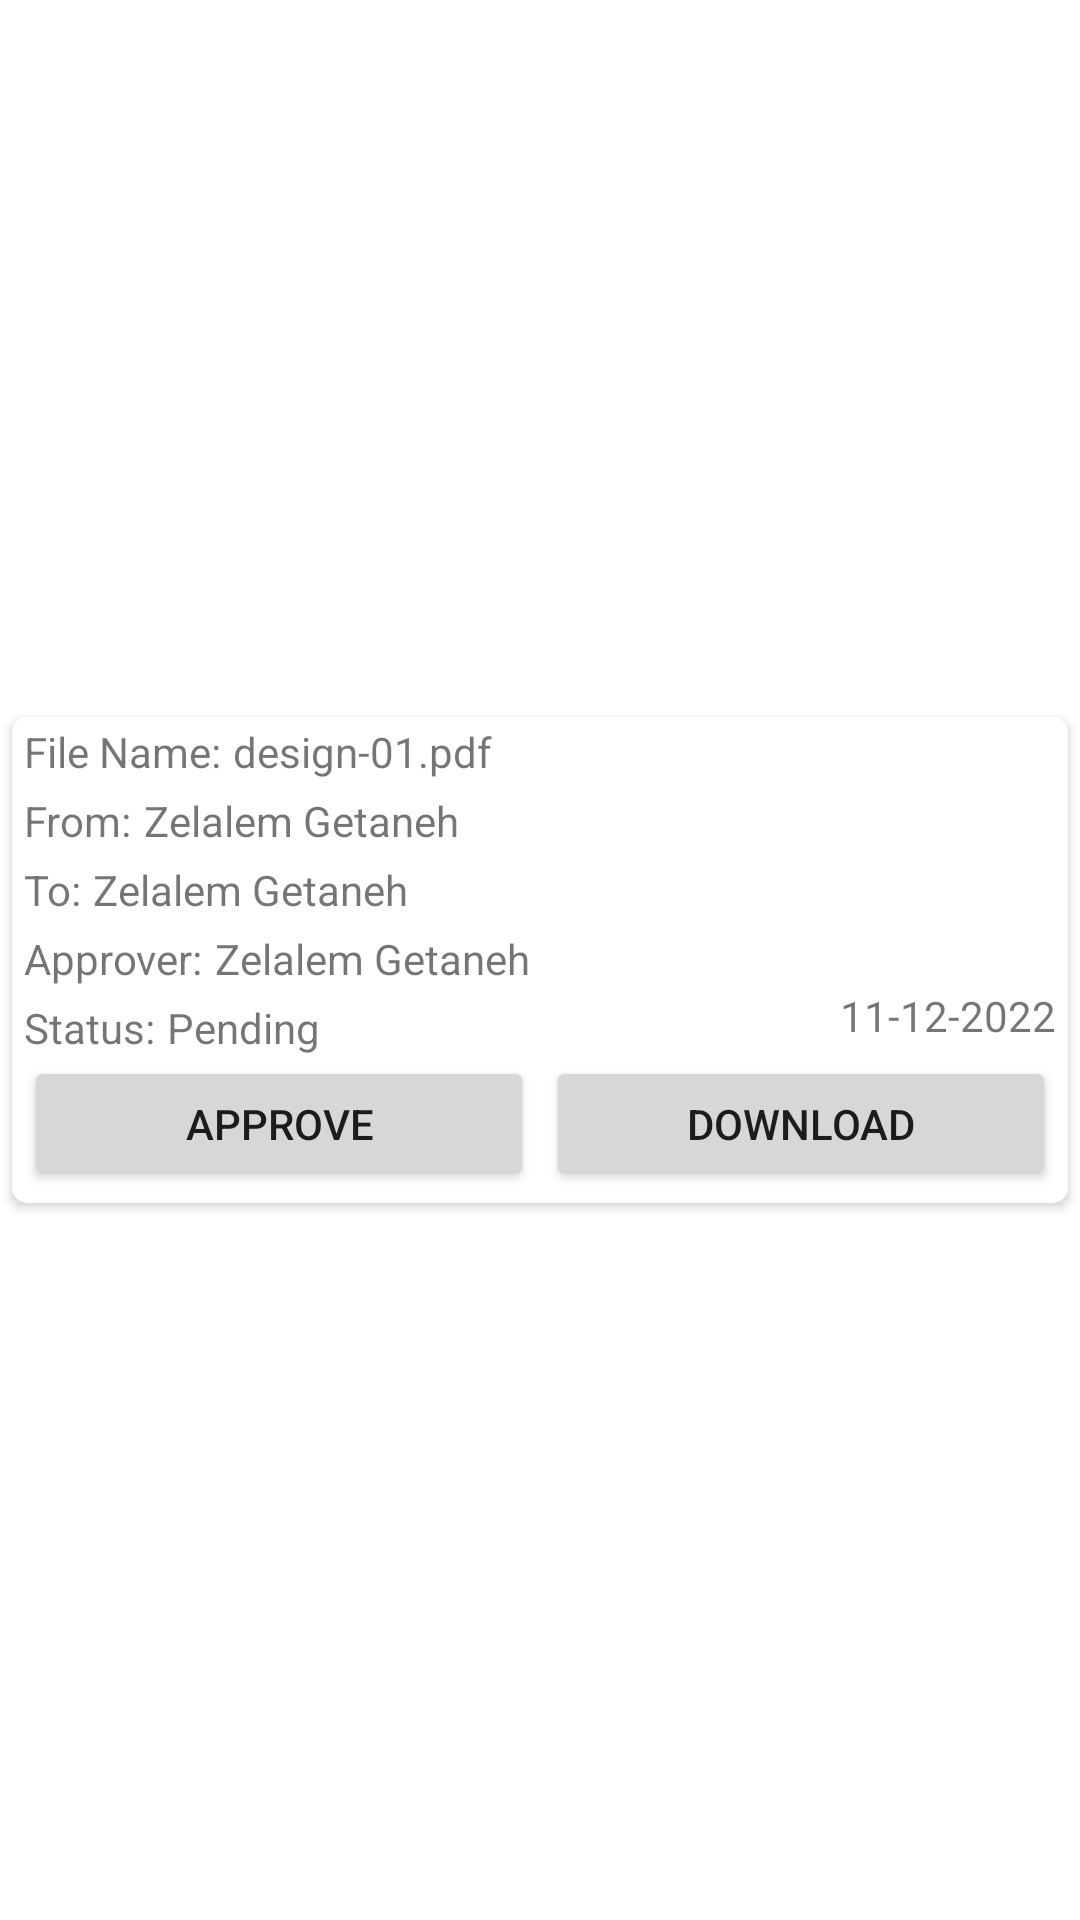

Write the Android layout XML for this screen, with the resource values it uses.
<!-- AndroidManifest.xml: application theme Theme.Yosef -->
<!-- res/layout/file_transfer_list_layout.xml -->
<?xml version="1.0" encoding="utf-8"?>
<androidx.constraintlayout.widget.ConstraintLayout xmlns:android="http://schemas.android.com/apk/res/android"
    xmlns:app="http://schemas.android.com/apk/res-auto"
    xmlns:tools="http://schemas.android.com/tools"
    android:layout_width="match_parent"
    android:layout_height="wrap_content">

    <androidx.cardview.widget.CardView
        android:layout_width="match_parent"
        android:layout_height="wrap_content"
        android:layout_marginStart="4dp"
        android:layout_marginTop="4dp"
        android:layout_marginEnd="4dp"
        android:layout_marginBottom="4dp"
        app:cardCornerRadius="5dp"
        app:layout_constraintBottom_toBottomOf="parent"
        app:layout_constraintEnd_toEndOf="parent"
        app:layout_constraintStart_toStartOf="parent"
        app:layout_constraintTop_toTopOf="parent">

        <androidx.constraintlayout.widget.ConstraintLayout
            android:layout_width="match_parent"
            android:layout_height="match_parent">

            <TextView
                android:id="@+id/tvFileNameDesc"
                android:layout_width="wrap_content"
                android:layout_height="wrap_content"
                android:layout_marginStart="4dp"
                android:layout_marginTop="2dp"
                android:text="File Name:"
                android:textSize="@dimen/dataItemSizeOne"
                app:layout_constraintStart_toStartOf="parent"
                app:layout_constraintTop_toTopOf="parent" />

            <TextView
                android:id="@+id/tvFileName"
                android:layout_width="0dp"
                android:layout_height="wrap_content"
                android:layout_marginStart="4dp"
                android:layout_marginEnd="4dp"
                android:text="design-01.pdf"
                android:textAlignment="textStart"
                android:textSize="@dimen/dataItemSizeOne"
                app:layout_constraintEnd_toEndOf="parent"
                app:layout_constraintStart_toEndOf="@+id/tvFileNameDesc"
                app:layout_constraintTop_toTopOf="@+id/tvFileNameDesc" />

            <TextView
                android:id="@+id/tvFromDesc"
                android:layout_width="wrap_content"
                android:layout_height="wrap_content"
                android:text="From:"
                android:textSize="@dimen/dataItemSizeOne"
                app:layout_constraintStart_toStartOf="@+id/tvFileNameDesc"
                app:layout_constraintTop_toTopOf="@+id/tvFrom" />

            <TextView
                android:id="@+id/tvFrom"
                android:layout_width="wrap_content"
                android:layout_height="wrap_content"
                android:layout_marginStart="4dp"
                android:layout_marginTop="4dp"
                android:text="Zelalem Getaneh"
                android:textSize="@dimen/dataItemSizeOne"
                app:layout_constraintStart_toEndOf="@+id/tvFromDesc"
                app:layout_constraintTop_toBottomOf="@+id/tvFileName" />

            <TextView
                android:id="@+id/tvToDesc"
                android:layout_width="wrap_content"
                android:layout_height="wrap_content"
                android:layout_marginTop="4dp"
                android:text="To:"
                android:textSize="@dimen/dataItemSizeOne"
                app:layout_constraintStart_toStartOf="@+id/tvFromDesc"
                app:layout_constraintTop_toBottomOf="@+id/tvFromDesc" />

            <TextView
                android:id="@+id/tvTo"
                android:layout_width="wrap_content"
                android:layout_height="wrap_content"
                android:layout_marginStart="4dp"
                android:text="Zelalem Getaneh"
                android:textSize="@dimen/dataItemSizeOne"
                app:layout_constraintStart_toEndOf="@+id/tvToDesc"
                app:layout_constraintTop_toTopOf="@+id/tvToDesc" />

            <TextView
                android:id="@+id/tvApproverDesc"
                android:layout_width="wrap_content"
                android:layout_height="wrap_content"
                android:layout_marginTop="4dp"
                android:text="Approver:"
                android:textSize="@dimen/dataItemSizeOne"
                app:layout_constraintStart_toStartOf="@+id/tvToDesc"
                app:layout_constraintTop_toBottomOf="@+id/tvToDesc" />

            <TextView
                android:id="@+id/tvApprover"
                android:layout_width="wrap_content"
                android:layout_height="wrap_content"
                android:layout_marginStart="4dp"
                android:text="Zelalem Getaneh"
                android:textSize="@dimen/dataItemSizeOne"
                app:layout_constraintStart_toEndOf="@+id/tvApproverDesc"
                app:layout_constraintTop_toTopOf="@+id/tvApproverDesc" />

            <TextView
                android:id="@+id/tvStatusDesc"
                android:layout_width="wrap_content"
                android:layout_height="wrap_content"
                android:layout_marginTop="4dp"
                android:text="Status:"
                android:textSize="@dimen/dataItemSizeOne"
                app:layout_constraintStart_toStartOf="@+id/tvApproverDesc"
                app:layout_constraintTop_toBottomOf="@+id/tvApproverDesc" />

            <TextView
                android:id="@+id/tvStatus"
                android:layout_width="wrap_content"
                android:layout_height="wrap_content"
                android:layout_marginStart="4dp"
                android:text="Pending"
                android:textSize="@dimen/dataItemSizeOne"
                app:layout_constraintBottom_toBottomOf="@+id/tvStatusDesc"
                app:layout_constraintStart_toEndOf="@+id/tvStatusDesc"
                app:layout_constraintTop_toTopOf="@+id/tvStatusDesc" />

            <Button
                android:id="@+id/btnApprove"
                android:layout_width="0dp"
                android:layout_height="45dp"
                android:layout_marginStart="4dp"
                android:layout_marginEnd="2dp"
                android:layout_marginBottom="4dp"
                android:text="Approve"
                app:layout_constraintBottom_toBottomOf="parent"
                app:layout_constraintEnd_toStartOf="@+id/btnDownload"
                app:layout_constraintHorizontal_bias="0.5"
                app:layout_constraintStart_toStartOf="parent"
                app:layout_constraintTop_toBottomOf="@+id/tvStatusDesc"
                tools:ignore="TouchTargetSizeCheck" />

            <Button
                android:id="@+id/btnDownload"
                android:layout_width="0dp"
                android:layout_height="45dp"
                android:layout_marginStart="2dp"
                android:layout_marginEnd="4dp"
                android:text="Download"
                app:layout_constraintBottom_toBottomOf="@+id/btnApprove"
                app:layout_constraintEnd_toEndOf="parent"
                app:layout_constraintHorizontal_bias="0.5"
                app:layout_constraintStart_toEndOf="@+id/btnApprove"
                app:layout_constraintTop_toTopOf="@+id/btnApprove" />

            <TextView
                android:id="@+id/tvDateSent"
                android:layout_width="wrap_content"
                android:layout_height="wrap_content"
                android:layout_marginEnd="4dp"
                android:layout_marginBottom="4dp"
                android:text="11-12-2022"
                android:textAlignment="center"
                android:textSize="@dimen/dataItemSizeOne"
                app:layout_constraintBottom_toTopOf="@+id/btnDownload"
                app:layout_constraintEnd_toEndOf="parent" />

        </androidx.constraintlayout.widget.ConstraintLayout>


    </androidx.cardview.widget.CardView>
</androidx.constraintlayout.widget.ConstraintLayout>
<!-- resources referenced by this layout -->
<resources>
  <dimen name="dataItemSizeOne">14sp</dimen>
  <style name="Theme.Yosef" parent="Theme.MaterialComponents.DayNight.DarkActionBar">
          
          <item name="colorPrimary">@color/purple_500</item>
          <item name="colorPrimaryVariant">@color/purple_700</item>
          <item name="colorOnPrimary">@color/white</item>
          
          <item name="colorSecondary">@color/teal_200</item>
          <item name="colorSecondaryVariant">@color/teal_700</item>
          <item name="colorOnSecondary">@color/black</item>
          
          <item name="android:statusBarColor">?attr/colorPrimaryVariant</item>
          
      </style>
  <!-- not gathered from this repository: default colours our renderer supplied (Android Studio template values) -->
  <color name="purple_500">#FF6200EE</color>
  <color name="purple_700">#FF3700B3</color>
  <color name="teal_200">#FF03DAC5</color>
  <color name="teal_700">#FF018786</color>
  <color name="black">#FF000000</color>
  <color name="white">#FFFFFFFF</color>
</resources>
